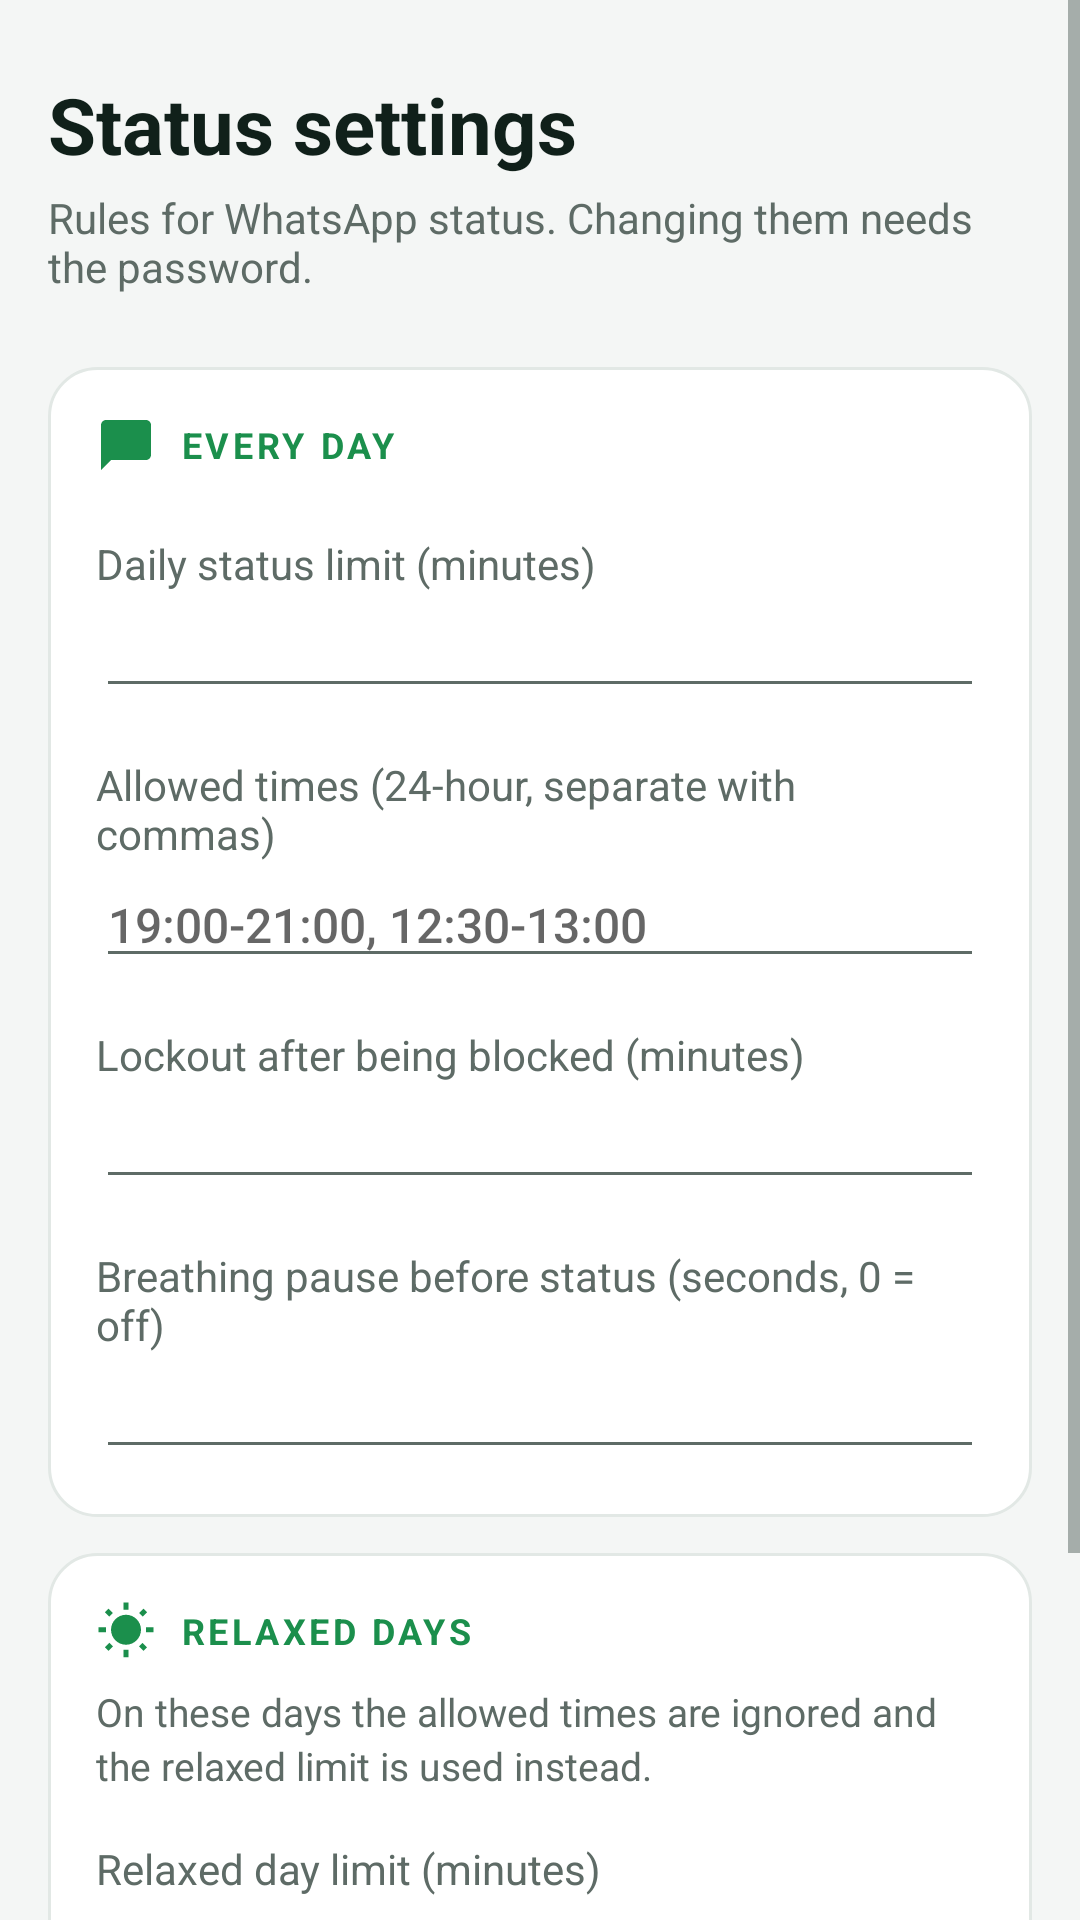

Reconstruct the res/layout file that produces this screen, plus the resources it refers to.
<!-- AndroidManifest.xml: application theme AppTheme -->
<!-- res/layout/activity_settings.xml -->
<?xml version="1.0" encoding="utf-8"?>
<ScrollView xmlns:android="http://schemas.android.com/apk/res/android"
    android:layout_width="match_parent"
    android:layout_height="match_parent"
    android:fitsSystemWindows="true">

    <LinearLayout style="@style/Page">

        <TextView style="@style/Title" android:text="Status settings" />

        <TextView style="@style/Subtitle" android:text="Rules for WhatsApp status. Changing them needs the password." />

        <LinearLayout style="@style/Card.First">

            <TextView style="@style/Heading" android:drawableStart="@drawable/ic_chat" android:text="Every day" />

            <TextView style="@style/FieldLabel" android:text="Daily status limit (minutes)" />
            <EditText android:id="@+id/dailyLimit" style="@style/Field" android:inputType="number" />

            <TextView style="@style/FieldLabel" android:text="Allowed times (24-hour, separate with commas)" />
            <EditText android:id="@+id/windows" style="@style/Field" android:hint="19:00-21:00, 12:30-13:00" android:inputType="text" />

            <TextView style="@style/FieldLabel" android:text="Lockout after being blocked (minutes)" />
            <EditText android:id="@+id/lockout" style="@style/Field" android:inputType="number" />

            <TextView style="@style/FieldLabel" android:text="Breathing pause before status (seconds, 0 = off)" />
            <EditText android:id="@+id/pauseSeconds" style="@style/Field" android:inputType="number" />
        </LinearLayout>

        <LinearLayout style="@style/Card">

            <TextView style="@style/Heading" android:drawableStart="@drawable/ic_sun" android:text="Relaxed days" />

            <TextView style="@style/Caption" android:text="On these days the allowed times are ignored and the relaxed limit is used instead." />

            <LinearLayout
                android:id="@+id/relaxedDays"
                android:layout_width="match_parent"
                android:layout_height="wrap_content"
                android:orientation="vertical" />

            <TextView style="@style/FieldLabel" android:text="Relaxed day limit (minutes)" />
            <EditText android:id="@+id/relaxedLimit" style="@style/Field" android:inputType="number" />
        </LinearLayout>

        <Button android:id="@+id/saveButton" style="@style/PrimaryButton" android:layout_marginTop="@dimen/space_xl" android:text="Save" />
    </LinearLayout>
</ScrollView>
<!-- resources referenced by this layout -->
<resources>
  <dimen name="space_xl">24dp</dimen>
  <style name="Caption">
          <item name="android:layout_width">wrap_content</item>
          <item name="android:layout_height">wrap_content</item>
          <item name="android:layout_marginTop">@dimen/space_xs</item>
          <item name="android:textSize">@dimen/text_caption</item>
          <item name="android:lineSpacingMultiplier">1.15</item>
          <item name="android:textColor">@color/text_secondary</item>
      </style>
  <style name="Card">
          <item name="android:layout_width">match_parent</item>
          <item name="android:layout_height">wrap_content</item>
          <item name="android:layout_marginTop">@dimen/space_m</item>
          <item name="android:background">@drawable/card_background</item>
          <item name="android:orientation">vertical</item>
          <item name="android:padding">@dimen/space_l</item>
      </style>
  <style name="Card.First">
          <item name="android:layout_marginTop">@dimen/space_xl</item>
      </style>
  <style name="Field">
          <item name="android:layout_width">match_parent</item>
          <item name="android:layout_height">wrap_content</item>
          <item name="android:textSize">@dimen/text_body</item>
      </style>
  <style name="FieldLabel">
          <item name="android:layout_width">wrap_content</item>
          <item name="android:layout_height">wrap_content</item>
          <item name="android:layout_marginTop">@dimen/space_l</item>
          <item name="android:textSize">@dimen/text_small</item>
          <item name="android:textColor">@color/text_secondary</item>
      </style>
  <style name="Page">
          <item name="android:layout_width">match_parent</item>
          <item name="android:layout_height">wrap_content</item>
          <item name="android:orientation">vertical</item>
          <item name="android:paddingStart">@dimen/space_l</item>
          <item name="android:paddingEnd">@dimen/space_l</item>
          <item name="android:paddingTop">@dimen/space_xl</item>
          <item name="android:paddingBottom">@dimen/space_xxl</item>
      </style>
  <style name="Subtitle">
          <item name="android:layout_width">wrap_content</item>
          <item name="android:layout_height">wrap_content</item>
          <item name="android:layout_marginTop">@dimen/space_xs</item>
          <item name="android:textSize">@dimen/text_small</item>
          <item name="android:textColor">@color/text_secondary</item>
      </style>
  <style name="Title">
          <item name="android:layout_width">wrap_content</item>
          <item name="android:layout_height">wrap_content</item>
          <item name="android:textSize">@dimen/text_title</item>
          <item name="android:textStyle">bold</item>
          <item name="android:textColor">@color/text_primary</item>
      </style>
  <dimen name="space_xs">4dp</dimen>
  <dimen name="text_caption">13sp</dimen>
  <color name="text_secondary">#5E6B66</color>
  <dimen name="space_m">12dp</dimen>
  <!-- drawable card_background (drawable) -->
  <?xml version="1.0" encoding="utf-8"?>
  <shape xmlns:android="http://schemas.android.com/apk/res/android">
      <solid android:color="@color/surface" />
      <stroke android:width="1dp" android:color="@color/outline" />
      <corners android:radius="@dimen/radius_card" />
  </shape>
  <dimen name="space_l">16dp</dimen>
  <dimen name="text_body">16sp</dimen>
  <dimen name="text_small">14sp</dimen>
  <dimen name="text_overline">12sp</dimen>
  <color name="accent">#1B8F4C</color>
  <dimen name="space_s">8dp</dimen>
  <dimen name="space_xxl">32dp</dimen>
  <dimen name="button_height">48dp</dimen>
  <dimen name="text_title">26sp</dimen>
  <color name="text_primary">#10201A</color>
  <color name="background">#F4F6F5</color>
  <color name="surface">#FFFFFF</color>
  <color name="outline">#E2E8E5</color>
  <dimen name="radius_card">16dp</dimen>
  <dimen name="radius_button">12dp</dimen>
</resources>
